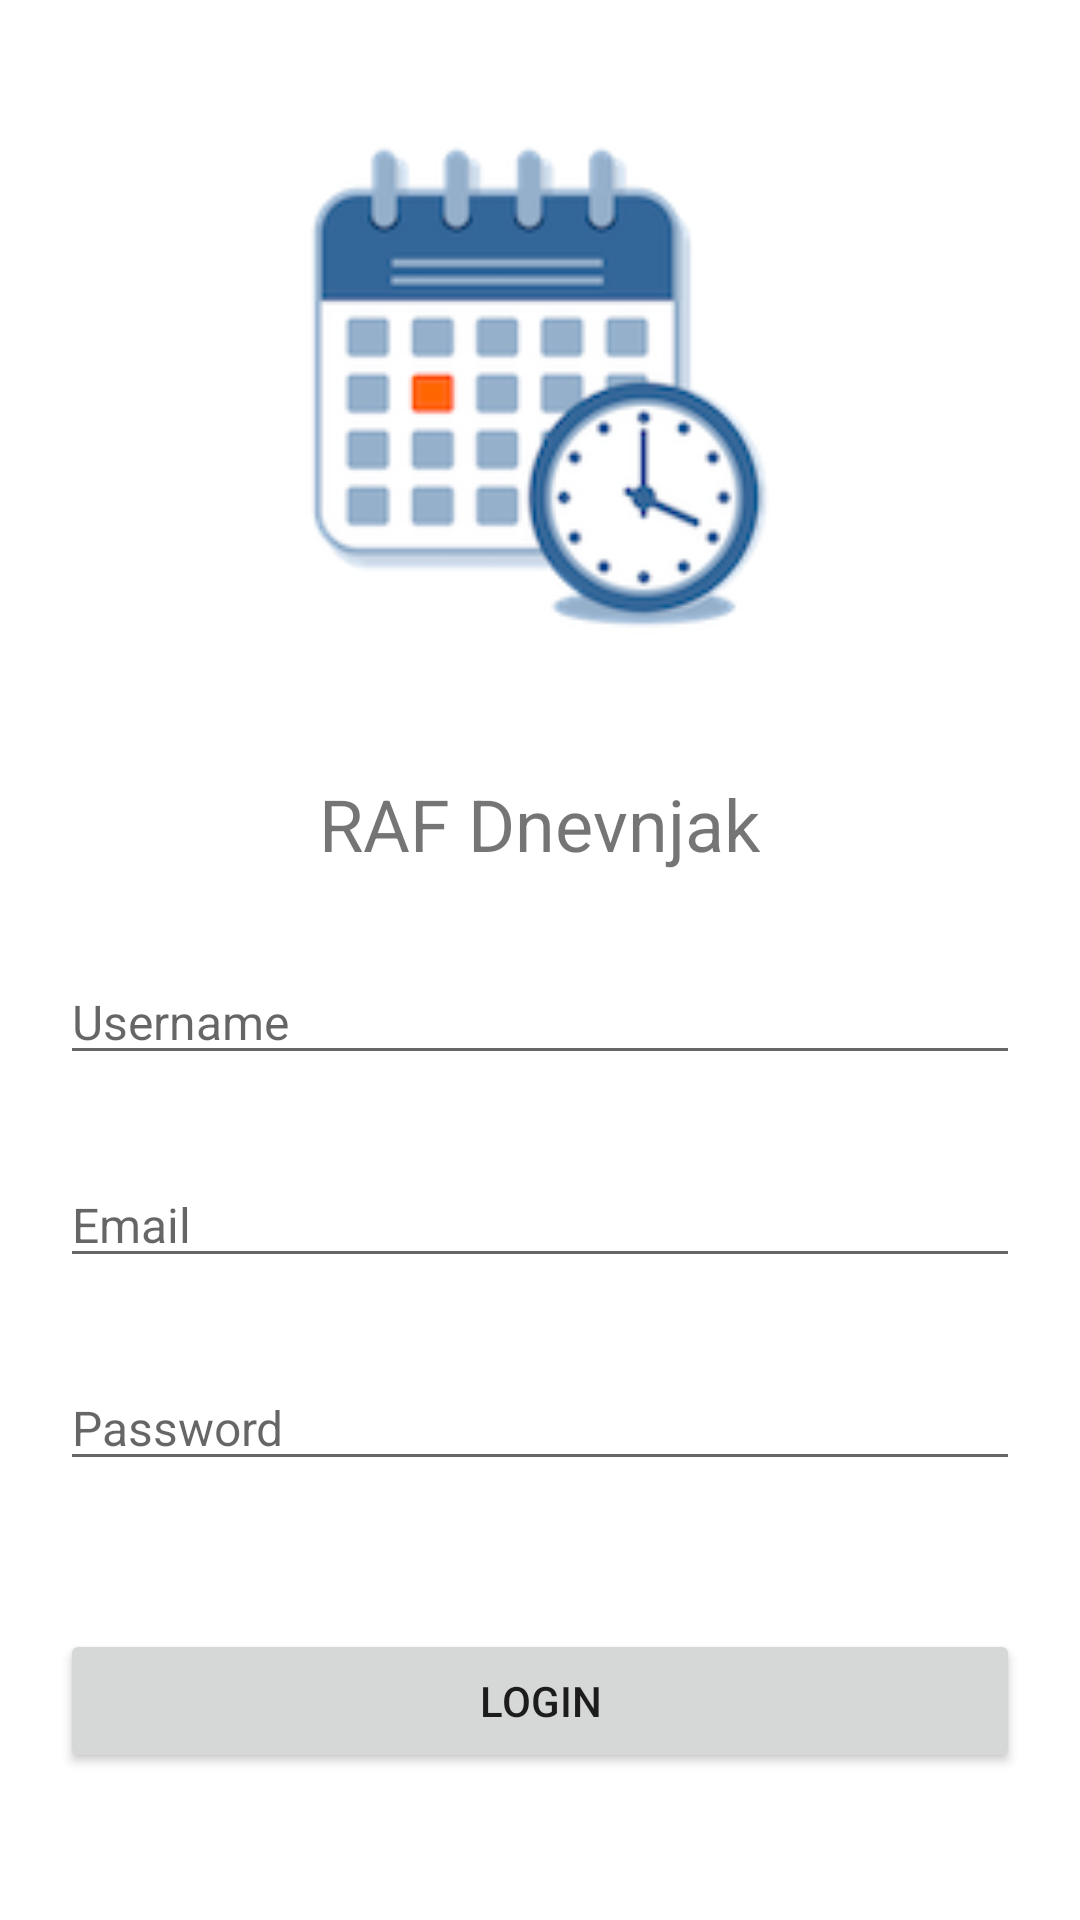

Reconstruct the res/layout file that produces this screen, plus the resources it refers to.
<!-- AndroidManifest.xml: application theme Theme.Dnevnjak -->
<!-- res/layout/activity_login.xml -->
<?xml version="1.0" encoding="utf-8"?>
<androidx.constraintlayout.widget.ConstraintLayout xmlns:android="http://schemas.android.com/apk/res/android"
    xmlns:app="http://schemas.android.com/apk/res-auto"
    xmlns:tools="http://schemas.android.com/tools"
    android:layout_width="match_parent"
    android:layout_height="match_parent"
    tools:context=".view.activities.LoginActivity"
    >

    <ImageView
        android:id="@+id/image"
        android:layout_width="200dp"
        android:layout_height="200dp"
        android:src="@drawable/background_splash"
        app:layout_constraintEnd_toEndOf="parent"
        app:layout_constraintStart_toStartOf="parent"
        app:layout_constraintTop_toTopOf="parent"
        app:layout_constraintBottom_toTopOf="@id/header_title"

        />

    <TextView
        android:id="@+id/header_title"
        android:layout_width="wrap_content"
        android:layout_height="wrap_content"
        android:textSize="24dp"
        android:text="RAF Dnevnjak"

        app:layout_constraintBottom_toBottomOf="@id/loginUsername"
        app:layout_constraintEnd_toEndOf="parent"
        app:layout_constraintStart_toStartOf="parent"
        app:layout_constraintTop_toBottomOf="@id/image" />

    <EditText
        android:id="@+id/loginUsername"
        style="@style/textEditStyle"
        android:inputType="text"
        android:hint="Username"
        app:layout_constraintTop_toBottomOf="@id/header_title"
        app:layout_constraintStart_toStartOf="parent"
        app:layout_constraintEnd_toEndOf="parent"
        app:layout_constraintBottom_toTopOf="@id/loginEmail" />

    <EditText
        android:id="@+id/loginEmail"
        style="@style/textEditStyle"
        android:inputType="textEmailAddress"
        android:hint="Email"
        app:layout_constraintTop_toBottomOf="@id/loginUsername"
        app:layout_constraintStart_toStartOf="parent"
        app:layout_constraintEnd_toEndOf="parent"
        app:layout_constraintBottom_toTopOf="@id/loginPassword" />

    <EditText
        android:id="@+id/loginPassword"
        style="@style/textEditStyle"
        android:inputType="textPassword"
        android:hint="Password"
        app:layout_constraintTop_toBottomOf="@id/loginEmail"
        app:layout_constraintStart_toStartOf="parent"
        app:layout_constraintEnd_toEndOf="parent"
        app:layout_constraintBottom_toTopOf="@id/loginButton" />

    <Button
        android:id="@+id/loginButton"
        android:layout_width="match_parent"
        android:layout_height="wrap_content"
        android:layout_margin="20dp"
        android:text="Login"
        app:layout_constraintBottom_toBottomOf="parent"
        app:layout_constraintEnd_toEndOf="parent"
        app:layout_constraintStart_toStartOf="parent"
        app:layout_constraintTop_toBottomOf="@id/loginPassword">

    </Button>


</androidx.constraintlayout.widget.ConstraintLayout>
<!-- resources referenced by this layout -->
<resources>
  <!-- drawable background_splash (drawable) -->
  <?xml version="1.0" encoding="utf-8"?>
  <layer-list xmlns:android="http://schemas.android.com/apk/res/android">
  
      <item>
          <bitmap
              android:gravity="center"
              android:src="@drawable/logo"/>
      </item>
  
  </layer-list>
  <style name="textEditStyle" parent="Theme.Dnevnjak">
          <item name="android:layout_width">match_parent</item>
          <item name="android:layout_marginHorizontal">20dp</item>
          <item name="android:layout_height">wrap_content</item>
          <item name="android:textSize">16dp</item>
      </style>
  <style name="Theme.Dnevnjak" parent="Theme.MaterialComponents.DayNight.DarkActionBar">
          
          <item name="colorPrimary">@color/moonstone</item>
          <item name="colorPrimaryVariant">@color/violet</item>
          <item name="colorOnPrimary">@color/violet</item>
          
          <item name="colorSecondary">@color/midgreen</item>
          <item name="colorSecondaryVariant">@color/violet</item>
          <item name="colorOnSecondary">@color/black</item>
          
          <item name="android:statusBarColor">?attr/colorPrimary</item>
          
      </style>
  <!-- drawable logo: png bitmap (drawable, 20684 bytes) -->
  <color name="moonstone">#63B0CD</color>
  <color name="violet">#1F2041</color>
  <color name="midgreen">#114B5F</color>
  <color name="black">#FF000000</color>
</resources>
